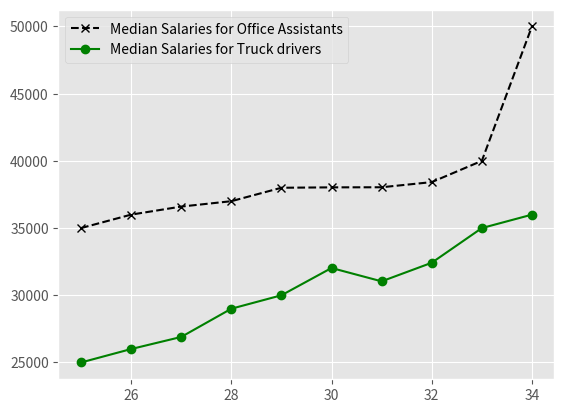

Source code (Python):
from matplotlib import pyplot as plt


## Setup the style to be used at the top after importation
plt.style.use("ggplot") ## ----> Get more by running print(plt.style.available)

# lets setup our data

# Median Salaries for Office Assistants
median_salaries_for_assistants = [35000, 36000, 36600, 37000, 38000, 38030, 38037, 38420, 40000, 50000]


# Median Salaries for Truck Drivers
median_salaries_for_drivers = [25000, 26000, 26900, 29000, 30000, 32030, 31037, 32420, 35000, 36000]


median_ages = [25, 26, 27, 28, 29, 30, 31, 32, 33, 34]


# Plot the graph

# 1. Plot the median ages against median salaries for assistants

## format strings are optional so you don't have to add them.

## if you want to add them, it should be before the label argument of the plot() method.
#'k' stands for black and '--' is the line format.
plt.plot(median_ages, median_salaries_for_assistants, color="k", marker="x", linestyle="--", label="Median Salaries for Office Assistants")


## set the format string for this second plot
# 2. Plot the median ages against median salaries for truck drivers
plt.plot(median_ages, median_salaries_for_drivers, color="g", marker="o", label="Median Salaries for Truck drivers")


plt.legend()  # <---- keep this method empty. This method must be declared!


## add grid
plt.grid(True)

# show the graph
plt.show()
